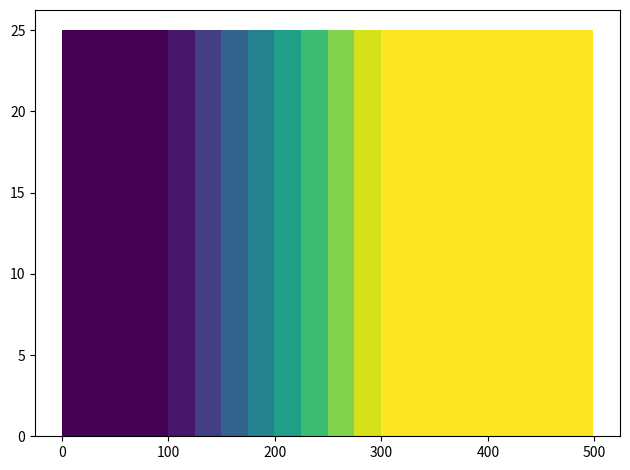

Reproduce this figure in Python.
import numpy as np
import matplotlib.pyplot as plt
from matplotlib.colors import Normalize
from matplotlib import cm


def compare_histograms(dataframe, value_param, x_axis_differentiator_param=None, 
                       y_axis_differentiator_param=None, hue_differentiator_param=None, bins=None):
    if x_axis_differentiator_param is None:
        unique_x_axes_descriptions = None
        n_x_axes = 1
    else:
        unique_x_axes_descriptions = np.unique(dataframe.loc[:,x_axis_differentiator_param])
        n_x_axes = len(unique_x_axes_descriptions)
    if y_axis_differentiator_param is None:
        unique_y_axes_descriptions = None
        n_y_axes = 1
    else:
        unique_y_axes_descriptions = np.unique(dataframe.loc[:,y_axis_differentiator_param])
        n_y_axes = len(unique_y_axes_descriptions)
    if hue_differentiator_param is None:
        unique_hue_descriptions = None
        n_hues = 1
    else:
        unique_hue_descriptions = np.unique(dataframe.loc[:,hue_differentiator_param])
        n_hues = len(unique_hue_descriptions)
    if bins is None:
        bins = 100
    fig, axes = plt.subplots(n_y_axes, n_x_axes, sharex=True, sharey=True, squeeze=False)

    for i_x in range(n_x_axes):
        # Select only the part of the data frame that corresponds to the currently selected x axis parameter. Repeat with y and hue.
        if not unique_x_axes_descriptions is None:
            x_dataframe = dataframe.loc[dataframe[x_axis_differentiator_param] == unique_x_axes_descriptions[i_x]]
        else:
            x_dataframe = dataframe
        for i_y in range(n_y_axes):
            if not unique_y_axes_descriptions is None:
                y_dataframe = x_dataframe.loc[x_dataframe[y_axis_differentiator_param] == unique_y_axes_descriptions[i_y]]
            else:
                y_dataframe = x_dataframe
            for i_hue in range(n_hues):
                if not unique_hue_descriptions is None:
                    hue_label = unique_hue_descriptions[i_hue]
                    hue_dataframe = y_dataframe.loc[y_dataframe[hue_differentiator_param] == unique_hue_descriptions[i_hue]]
                else:
                    hue_label = None
                    hue_dataframe = y_dataframe
                # Select the values corresponding to the chosen subset of the data frame
                value_arr = hue_dataframe.loc[:,value_param]
                axes[i_y, i_x].hist(value_arr, label=hue_label, alpha=0.5, bins=bins)
                axes[i_y, i_x].legend()
    
    
    # Set axes labels:
    if not unique_x_axes_descriptions is None:
        for i_x in range(n_x_axes):
            axes[0, i_x].set_title(unique_x_axes_descriptions[i_x])
    if not unique_y_axes_descriptions is None:
        for i_y in range(n_y_axes):
            axes[i_y, 0].set_ylabel(unique_y_axes_descriptions[i_y])
    
    plt.show()

def plot_histogram(val_arr, bins, is_along_y_axis=False, val_lim=None, cmap=None, val_color_lim=None, ax=None,
                   figsize=None, title=None, edgecolor=None, stairs_kwargs=None, x_ticks=None, y_ticks=None, is_show=True,
                   save_path=None):
    # Allow ax to be passed, which means users can plot this content in a subplot somewhere.
    # If no ax is given, create it.
    if ax is None:
        fig, ax = plt.subplots(1, 1, figsize=figsize)
        is_created_new_axis = True
    else:
        is_created_new_axis = False
    if val_lim is None:
        val_lim = (np.nanmin(val_arr), np.nanmax(val_arr))
    if val_color_lim is None:
        val_color_lim = (np.nanmin(val_arr), np.nanmax(val_arr))

    if title is not None:
        ax.set_title(title)
    
    norm = Normalize(np.amin(val_color_lim), np.amax(val_color_lim))

    if is_along_y_axis:
        orientation = "horizontal"
    else:
        orientation = "vertical"

    # If bins is a single value (i.e. number of bins), make sure that this number of bins exists within the limits.
    if np.size(bins) == 1: 
        bins = np.linspace(np.amin(val_lim), np.amax(val_lim), num=(bins+1), endpoint=True)

    N, plotted_bins, patches = ax.hist(val_arr, bins, orientation=orientation, edgecolor=edgecolor)

    if stairs_kwargs is not None:
        ax.stairs(N, plotted_bins, orientation=orientation, **stairs_kwargs)

    if x_ticks is not None:
        ax.set_xticks(x_ticks)
    if y_ticks is not None:
        ax.set_yticks(y_ticks)

    # get correct center locations of bins (for colors)
    plotted_bin_centers = (plotted_bins[:-1] + plotted_bins[1:])/2. 

    # Set color for each patch
    for patch, val in zip(patches, plotted_bin_centers):
        color = cm.ScalarMappable(norm=norm, cmap=cmap).to_rgba(val)
        patch.set_facecolor(color)

    if is_created_new_axis:
        plt.tight_layout()
    
    if is_show:
        plt.show()

    if save_path is not None:
        plt.savefig(save_path)
        plt.close()

    return ax

def main():
    val_arr = np.arange(500) 
    bins = 20
    plot_histogram(val_arr, bins, val_lim=None, cmap=None, val_color_lim=(100, 300), ax=None, figsize=None, title=None, is_show=True)

if __name__ == "__main__":
    main()
